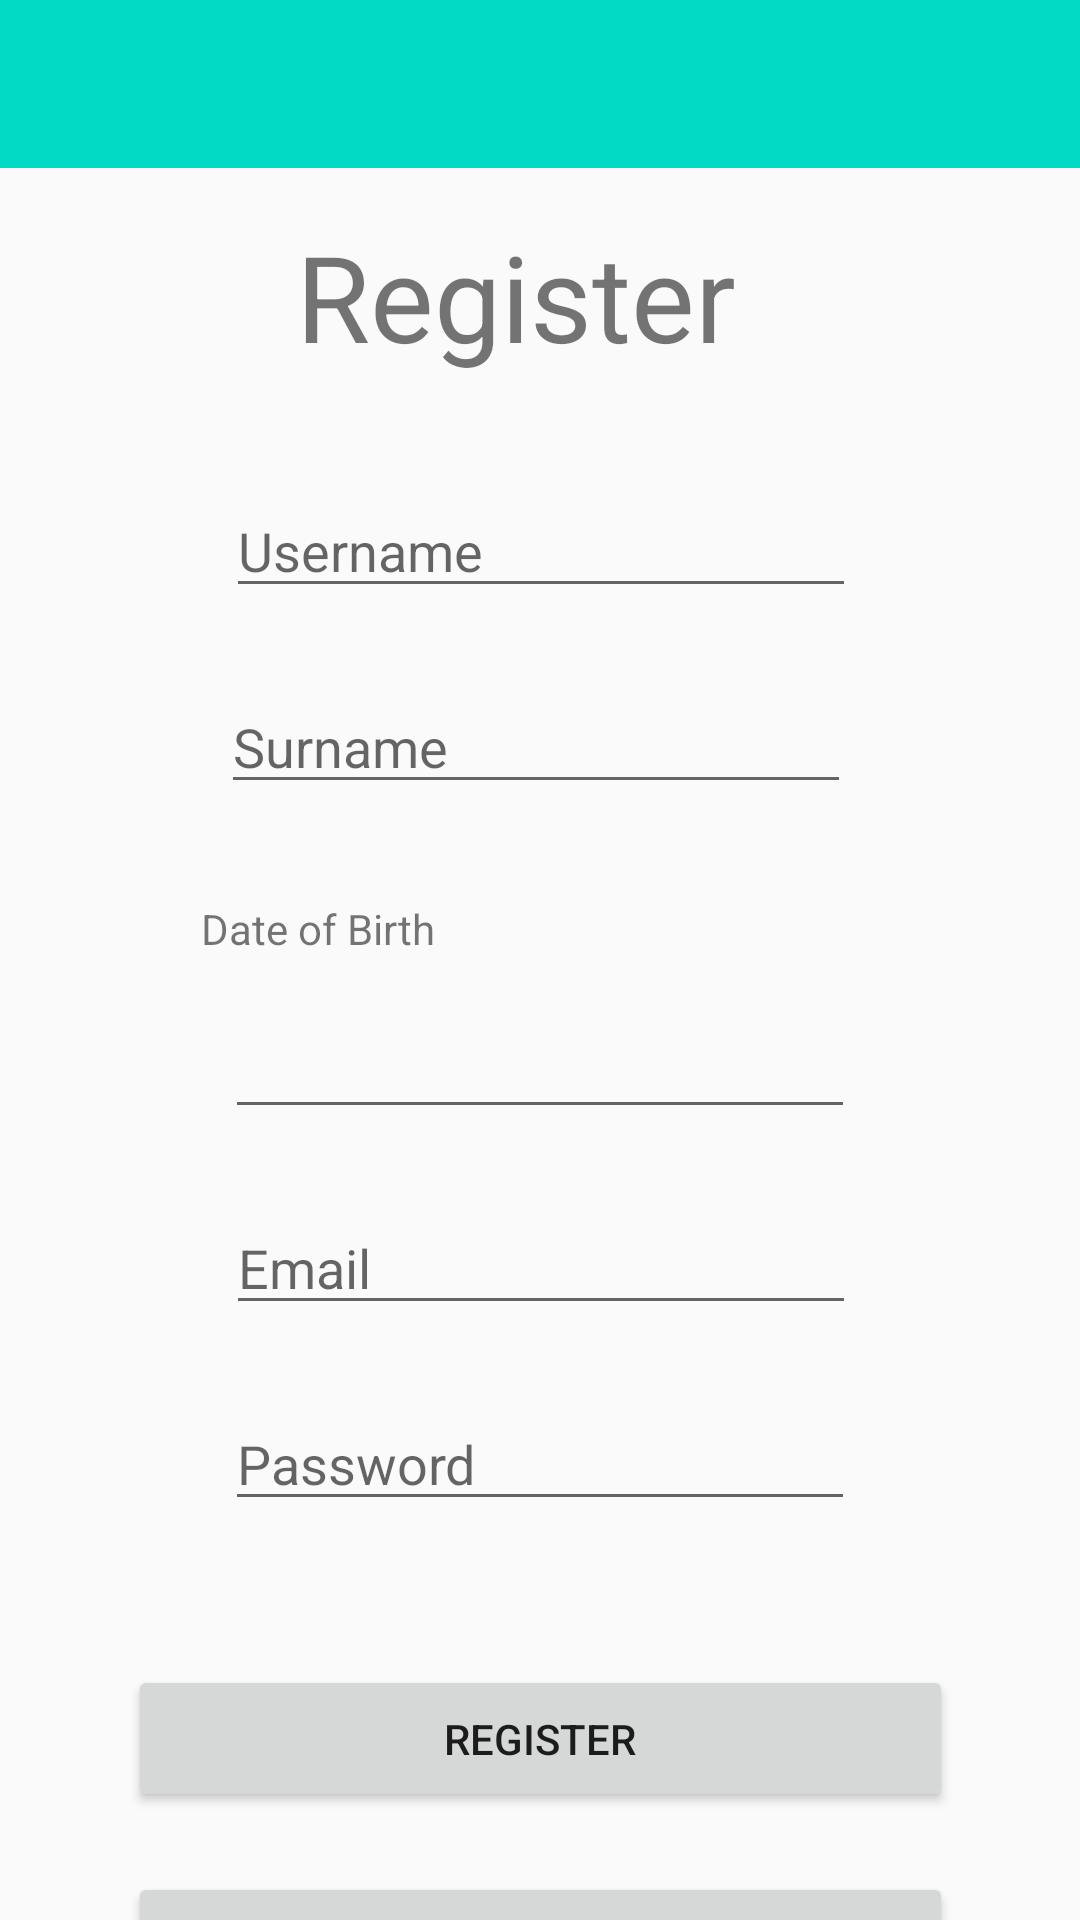

Layout XML and referenced resources for this Android screen:
<!-- AndroidManifest.xml: application theme Theme.AppCompat.Light.NoActionBar -->
<!-- res/layout/activity_register.xml -->
<?xml version="1.0" encoding="utf-8"?>
<androidx.constraintlayout.widget.ConstraintLayout xmlns:android="http://schemas.android.com/apk/res/android"
    xmlns:app="http://schemas.android.com/apk/res-auto"
    xmlns:tools="http://schemas.android.com/tools"
    android:layout_width="match_parent"
    android:layout_height="match_parent"
    tools:context=".RegisterActivity">

    <include
        android:id="@+id/toolbar"
        layout="@layout/bar_layout"

        app:layout_constraintBottom_toBottomOf="@+id/textView2"
        app:layout_constraintEnd_toEndOf="parent"
        app:layout_constraintStart_toStartOf="parent"
        app:layout_constraintTop_toTopOf="parent" />


    <TextView
        android:id="@+id/textView2"
        android:layout_width="wrap_content"
        android:layout_height="wrap_content"
        android:layout_marginTop="72dp"
        android:text="Register"
        android:textSize="40sp"
        app:layout_constraintEnd_toEndOf="parent"
        app:layout_constraintHorizontal_bias="0.462"
        app:layout_constraintStart_toStartOf="parent"
        app:layout_constraintTop_toTopOf="parent" />

    <EditText
        android:id="@+id/username"
        android:layout_width="wrap_content"
        android:layout_height="wrap_content"
        android:layout_marginTop="36dp"
        android:ems="10"
        android:hint="Username"
        android:inputType="textPersonName"
        app:layout_constraintEnd_toEndOf="parent"
        app:layout_constraintHorizontal_bias="0.503"
        app:layout_constraintStart_toStartOf="parent"
        app:layout_constraintTop_toBottomOf="@+id/textView2" />

    <EditText
        android:id="@+id/surname"
        android:layout_width="wrap_content"
        android:layout_height="wrap_content"
        android:layout_marginTop="24dp"
        android:ems="10"
        android:hint="Surname"
        android:inputType="textPersonName"
        app:layout_constraintEnd_toEndOf="parent"
        app:layout_constraintHorizontal_bias="0.49"
        app:layout_constraintStart_toStartOf="parent"
        app:layout_constraintTop_toBottomOf="@+id/username" />

    <EditText
        android:id="@+id/date"
        android:layout_width="wrap_content"
        android:layout_height="wrap_content"
        android:layout_marginTop="16dp"
        android:ems="10"
        android:inputType="date"
        app:layout_constraintEnd_toEndOf="parent"
        app:layout_constraintStart_toStartOf="parent"
        app:layout_constraintTop_toBottomOf="@+id/textView4" />

    <TextView
        android:id="@+id/textView4"
        android:layout_width="wrap_content"
        android:layout_height="wrap_content"
        android:layout_marginTop="32dp"
        android:text="Date of Birth"
        app:layout_constraintEnd_toEndOf="parent"
        app:layout_constraintHorizontal_bias="0.238"
        app:layout_constraintStart_toStartOf="parent"
        app:layout_constraintTop_toBottomOf="@+id/surname" />

    <EditText
        android:id="@+id/input_username"
        android:layout_width="wrap_content"
        android:layout_height="wrap_content"
        android:layout_marginTop="24dp"
        android:ems="10"
        android:hint="Email"
        android:inputType="textEmailAddress"
        app:layout_constraintEnd_toEndOf="parent"
        app:layout_constraintHorizontal_bias="0.503"
        app:layout_constraintStart_toStartOf="parent"
        app:layout_constraintTop_toBottomOf="@+id/date" />

    <EditText
        android:id="@+id/password"
        android:layout_width="wrap_content"
        android:layout_height="wrap_content"
        android:layout_marginTop="24dp"
        android:ems="10"
        android:hint="Password"
        android:inputType="textPassword"
        app:layout_constraintEnd_toEndOf="parent"
        app:layout_constraintStart_toStartOf="parent"
        app:layout_constraintTop_toBottomOf="@+id/input_username" />

    <Button
        android:id="@+id/signup"
        android:layout_width="275dp"
        android:layout_height="49dp"
        android:layout_marginTop="48dp"
        app:layout_constraintEnd_toEndOf="parent"
        app:layout_constraintStart_toStartOf="parent"
        app:layout_constraintTop_toBottomOf="@+id/password"
        android:text="Register" />

    <Button
        android:id="@+id/login"
        android:layout_width="275dp"
        android:layout_height="49dp"
        android:layout_marginTop="20dp"
        android:text="login"
        app:layout_constraintEnd_toEndOf="parent"
        app:layout_constraintStart_toStartOf="parent"
        app:layout_constraintTop_toBottomOf="@+id/signup" />


</androidx.constraintlayout.widget.ConstraintLayout>
<!-- res/layout/bar_layout.xml (included above) -->
<?xml version="1.0" encoding="utf-8"?>
<androidx.appcompat.widget.Toolbar xmlns:android="http://schemas.android.com/apk/res/android"
    android:layout_width="match_parent"
    android:layout_height="wrap_content"
    xmlns:app="http://schemas.android.com/apk/res-auto"
    android:id="@+id/toolbar"
    android:background="@color/colorAccent"
    android:theme="@style/Base.ThemeOverlay.AppCompat.Dark.ActionBar"
    app:popupTheme="@style/MenuStyle">



</androidx.appcompat.widget.Toolbar>
<!-- resources referenced by this layout -->
<resources>
  <style name="MenuStyle" parent="Theme.AppCompat.Light">
          <item name="android:background">@android:color/white</item>
      </style>
  <!-- not gathered from this repository: default colours our renderer supplied (Android Studio template values) -->
  <color name="colorAccent">#FF03DAC5</color>
</resources>
